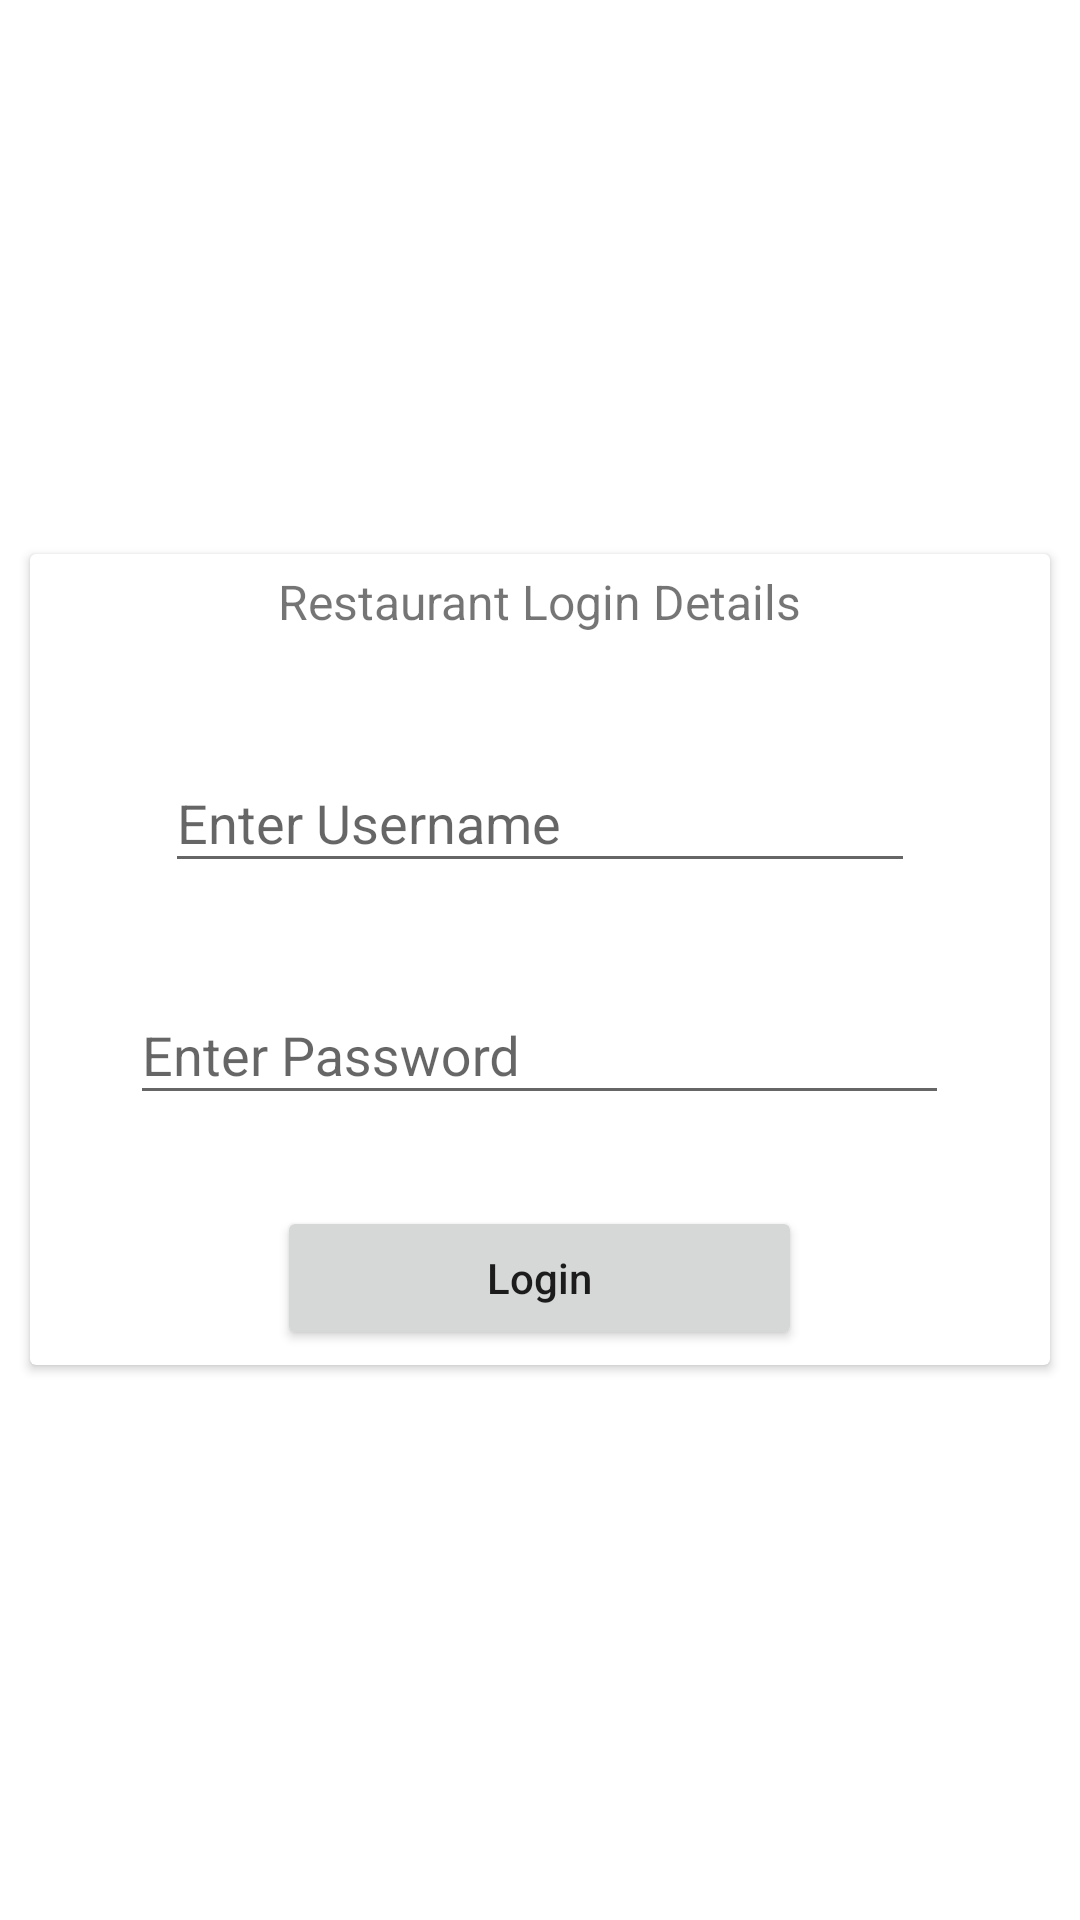

Reconstruct the res/layout file that produces this screen, plus the resources it refers to.
<!-- AndroidManifest.xml: application theme AppTheme -->
<!-- res/layout/activity_passcodescreen.xml -->
<?xml version="1.0" encoding="utf-8"?>
<LinearLayout xmlns:android="http://schemas.android.com/apk/res/android"
    android:layout_width="match_parent"
    android:id="@+id/passcodescreenLinearLayout"
    android:layout_height="match_parent"
    xmlns:cardView="http://schemas.android.com/apk/res-auto"
    android:background="@color/white">

    <android.support.v7.widget.CardView
        android:id="@+id/loginCardview"
        android:layout_width="match_parent"
        android:layout_height="wrap_content"
        android:layout_margin="10dp"
        android:layout_marginTop="5dp"
        android:layout_gravity="center_vertical"
        android:background="?android:attr/selectableItemBackground"
        android:clickable="true"
        android:focusable="true"
        android:visibility="visible"
        android:orientation="vertical"
        cardView:cardCornerRadius="2dp"
        cardView:cardElevation="2dp">


        <LinearLayout
            android:layout_width="match_parent"
            android:layout_height="wrap_content"
            android:orientation="vertical"
            android:padding="5dp">

            <TextView
                android:layout_width="wrap_content"
                android:layout_height="wrap_content"
                android:layout_gravity="center"
                android:layout_marginBottom="5dp"
                android:text="Restaurant Login Details"
                android:textSize="@dimen/headingCardView" />

            <View
                android:layout_width="match_parent"
                android:layout_height="@dimen/headingSeparatorCardView"
                android:background="@color/headingSeparatorCardView" />

            <android.support.design.widget.TextInputLayout
                android:id="@+id/view"
                android:layout_width="wrap_content"
                android:layout_gravity="center"
                android:layout_height="wrap_content"
                android:layout_marginTop="25dp">

                <EditText
                    android:id="@+id/restaurantUsername"
                    android:layout_width="250dp"
                    android:layout_height="wrap_content"
                    android:layout_below="@+id/spinner"
                    android:inputType="text"
                    android:layout_centerHorizontal="true"
                    android:hint="Enter Username" />

            </android.support.design.widget.TextInputLayout>

            <android.support.design.widget.TextInputLayout
                android:layout_width="wrap_content"
                android:layout_marginTop="25dp"
                android:layout_marginBottom="25dp"
                android:layout_gravity="center"
                android:layout_height="wrap_content">

                <EditText
                    android:id="@+id/restaurantPassword"
                    android:layout_width="wrap_content"
                    android:layout_height="wrap_content"
                    android:layout_below="@+id/spinner"
                    android:layout_centerHorizontal="true"
                    android:ems="13"
                    android:hint="Enter Password"
                    android:inputType="textPassword" />
            </android.support.design.widget.TextInputLayout>

            <View
                android:layout_width="match_parent"
                android:layout_height="@dimen/sectionSeparatorCardView"
                android:background="@color/sectionSeparatorCardView" />

            <Button
                android:id="@+id/loginButton"
                android:layout_width="wrap_content"
                android:layout_height="wrap_content"
                android:paddingStart="@dimen/paddingNormalButton"
                android:paddingEnd="@dimen/paddingNormalButton"
                android:layout_marginTop="5dp"
                android:layout_gravity="center"
                android:onClick="checkRestaurantExistence"
                android:text="Login"
                android:textAllCaps="false"
                android:visibility="visible" />

        </LinearLayout>

    </android.support.v7.widget.CardView>


</LinearLayout>
<!-- resources referenced by this layout -->
<resources>
  <color name="white">#ffffff</color>
  <dimen name="headingCardView">16sp</dimen>
  <dimen name="headingSeparatorCardView">0.8dp</dimen>
  <dimen name="paddingNormalButton">70dp</dimen>
  <dimen name="sectionSeparatorCardView">0.4dp</dimen>
  <style name="AppTheme" parent="Theme.AppCompat.Light.NoActionBar">
          
          <item name="colorPrimary">@color/colorPrimary</item>
          <item name="colorPrimaryDark">@color/colorPrimaryDark</item>
          <item name="colorAccent">@color/colorAccent</item>
  
      </style>
  <color name="colorPrimary">#F57C00</color>
  <color name="colorPrimaryDark">#E65100</color>
  <color name="colorAccent">#FF9800</color>
</resources>
